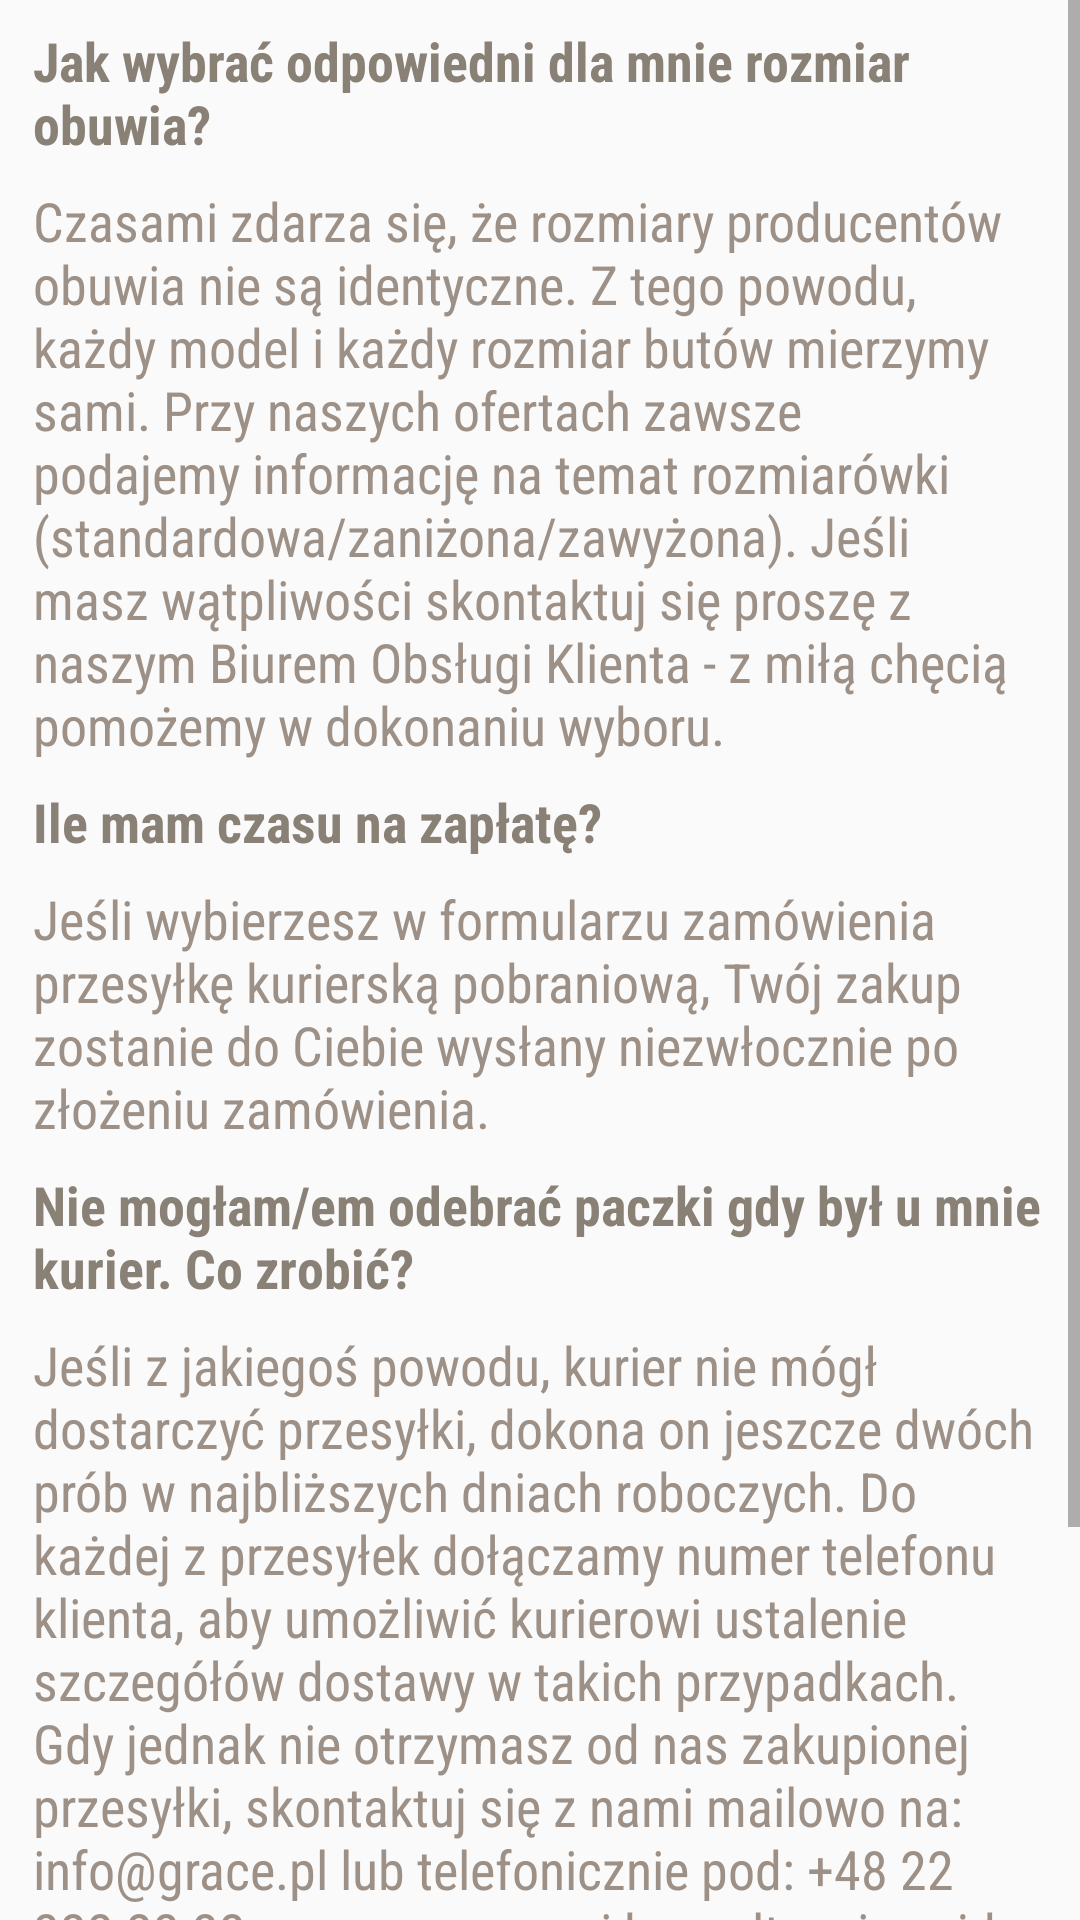

Layout XML and referenced resources for this Android screen:
<!-- AndroidManifest.xml: application theme MyPalette -->
<!-- res/layout/fragment_faq.xml -->
<?xml version="1.0" encoding="utf-8"?>
<FrameLayout xmlns:android="http://schemas.android.com/apk/res/android"
    xmlns:app="http://schemas.android.com/apk/res-auto"
    xmlns:tools="http://schemas.android.com/tools"
    android:layout_width="match_parent"
    android:layout_height="match_parent"
    tools:context=".controller.fragments.additional.FAQFragment">

    <android.support.constraint.ConstraintLayout
        android:layout_width="match_parent"
        android:layout_height="match_parent">

        <ScrollView
            android:layout_width="match_parent"
            android:layout_height="match_parent"
            app:layout_constraintBottom_toBottomOf="parent"
            app:layout_constraintEnd_toEndOf="parent"
            app:layout_constraintStart_toStartOf="parent"
            app:layout_constraintTop_toTopOf="parent">

            <LinearLayout
                android:id="@+id/transitions_container"
                android:layout_width="match_parent"
                android:layout_height="wrap_content"
                android:orientation="vertical" >

                <TextView
                    android:id="@+id/textViewQ1"
                    android:layout_width="wrap_content"
                    android:layout_height="wrap_content"
                    android:layout_marginStart="11dp"
                    android:layout_marginTop="8dp"
                    android:layout_marginEnd="8dp"
                    android:clickable="true"
                    android:focusable="true"
                    android:fontFamily="sans-serif-condensed"
                    android:onClick="onClickQ1"
                    android:text="@string/question1"
                    android:textColor="@color/color6"
                    android:textSize="18sp"
                    android:textStyle="bold"
                    tools:ignore="OnClick"
                    tools:layout_editor_absoluteX="74dp"
                    tools:layout_editor_absoluteY="87dp" />

                <TextView
                    android:id="@+id/textViewA1"
                    android:layout_width="match_parent"
                    android:layout_height="wrap_content"
                    android:layout_marginStart="11dp"
                    android:layout_marginTop="8dp"
                    android:layout_marginEnd="8dp"
                    android:fontFamily="sans-serif-condensed"
                    android:text="@string/answer1"
                    android:textColor="@color/color5"
                    android:textSize="18sp" />

                <TextView
                    android:id="@+id/textViewQ2"
                    android:layout_width="match_parent"
                    android:layout_height="wrap_content"
                    android:layout_marginStart="11dp"
                    android:layout_marginTop="8dp"
                    android:layout_marginEnd="8dp"
                    android:clickable="true"
                    android:focusable="true"
                    android:fontFamily="sans-serif-condensed"
                    android:onClick="onClickQ2"
                    android:text="@string/question2"
                    android:textColor="@color/color6"
                    android:textSize="18sp"
                    android:textStyle="bold"
                    tools:ignore="OnClick" />

                <TextView
                    android:id="@+id/textViewA2"
                    android:layout_width="match_parent"
                    android:layout_height="wrap_content"
                    android:layout_marginStart="11dp"
                    android:layout_marginTop="8dp"
                    android:layout_marginEnd="8dp"
                    android:fontFamily="sans-serif-condensed"
                    android:text="@string/answer2"
                    android:textColor="@color/color5"
                    android:textSize="18sp" />

                <TextView
                    android:id="@+id/textViewQ3"
                    android:layout_width="match_parent"
                    android:layout_height="wrap_content"
                    android:layout_marginStart="11dp"
                    android:layout_marginTop="8dp"
                    android:layout_marginEnd="8dp"
                    android:clickable="true"
                    android:focusable="true"
                    android:fontFamily="sans-serif-condensed"
                    android:onClick="onClickQ3"
                    android:text="@string/question3"
                    android:textColor="@color/color6"
                    android:textSize="18sp"
                    android:textStyle="bold"
                    tools:ignore="OnClick" />

                <TextView
                    android:id="@+id/textViewA3"
                    android:layout_width="match_parent"
                    android:layout_height="wrap_content"
                    android:layout_marginStart="11dp"
                    android:layout_marginTop="8dp"
                    android:layout_marginEnd="8dp"
                    android:fontFamily="sans-serif-condensed"
                    android:text="@string/answer3"
                    android:textColor="@color/color5"
                    android:textSize="18sp" />

                <TextView
                    android:id="@+id/textViewQ4"
                    android:layout_width="match_parent"
                    android:layout_height="wrap_content"
                    android:layout_marginStart="11dp"
                    android:layout_marginTop="8dp"
                    android:layout_marginEnd="8dp"
                    android:clickable="true"
                    android:focusable="true"
                    android:fontFamily="sans-serif-condensed"
                    android:onClick="onClickQ4"
                    android:text="@string/question4"
                    android:textColor="@color/color6"
                    android:textSize="18sp"
                    android:textStyle="bold"
                    tools:ignore="OnClick" />

                <TextView
                    android:id="@+id/textViewA4"
                    android:layout_width="match_parent"
                    android:layout_height="wrap_content"
                    android:layout_marginStart="11dp"
                    android:layout_marginTop="8dp"
                    android:layout_marginEnd="8dp"
                    android:fontFamily="sans-serif-condensed"
                    android:text="@string/answer4"
                    android:textColor="@color/color5"
                    android:textSize="18sp" />
            </LinearLayout>
        </ScrollView>

    </android.support.constraint.ConstraintLayout>

</FrameLayout>
<!-- resources referenced by this layout -->
<resources>
  <color name="color5">#9d9086</color>
  <color name="color6">#898076</color>
  <string name="answer1">Czasami zdarza się, że rozmiary producentów obuwia nie są identyczne. Z tego powodu, każdy model i każdy rozmiar butów mierzymy sami. Przy naszych ofertach zawsze podajemy informację na temat rozmiarówki (standardowa/zaniżona/zawyżona). Jeśli masz wątpliwości skontaktuj się proszę z naszym Biurem Obsługi Klienta - z miłą chęcią pomożemy w dokonaniu wyboru.</string>
  <string name="answer2">Jeśli wybierzesz w formularzu zamówienia przesyłkę kurierską pobraniową, Twój zakup zostanie do Ciebie wysłany niezwłocznie po złożeniu zamówienia.</string>
  <string name="answer3">Jeśli z jakiegoś powodu, kurier nie mógł dostarczyć przesyłki, dokona on jeszcze dwóch prób w najbliższych dniach roboczych. Do każdej z przesyłek dołączamy numer telefonu klienta, aby umożliwić kurierowi ustalenie szczegółów dostawy w takich przypadkach. Gdy jednak nie otrzymasz od nas zakupionej przesyłki, skontaktuj się z nami mailowo na: info@grace.pl lub telefonicznie pod: +48 22 222 22 22, a na pewno nasi konsultanci znajdą rozwiązanie.</string>
  <string name="answer4">Wszystkie złożone zamówienia docierają do klientów w przeciągu 24h od momentu przekazania paczki kurierowi.</string>
  <string name="question1">Jak wybrać odpowiedni dla mnie rozmiar obuwia?</string>
  <string name="question2">Ile mam czasu na zapłatę?</string>
  <string name="question3">Nie mogłam/em odebrać paczki gdy był u mnie kurier. Co zrobić?</string>
  <string name="question4">Dokonałam/em zakupu, kiedy otrzymam przesyłkę?</string>
  <style name="MyPalette" parent="Theme.AppCompat.Light.NoActionBar">
          <item name="colorPrimary">@color/darkCream</item>
          <item name="colorPrimaryDark">@color/baseWhite</item>
          <item name="colorAccent">@color/dark</item>
          <item name="editTextColor">@color/dark</item>
      </style>
  <color name="darkCream">#ece8d9</color>
  <color name="baseWhite">#fffdf6</color>
  <color name="dark">#494949</color>
</resources>
